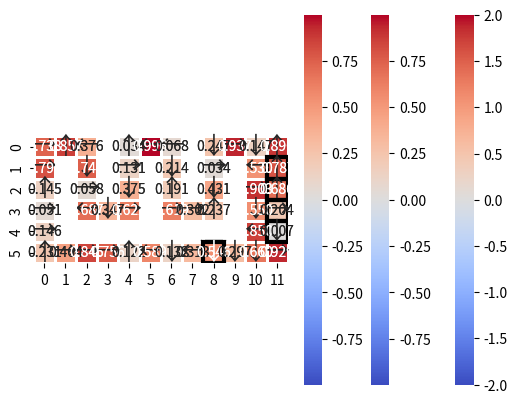

Reproduce this figure in Python.
# -*- coding: UTF-8 -*-
 
import matplotlib.pyplot as plt
import seaborn as sns
from matplotlib.patches import Rectangle
from typing import Tuple
import matplotlib
import numpy as np
import warnings
from abc import ABC
 
 
class MDP(ABC):
    def Q_from_V(self, V: np.ndarray) -> np.ndarray:
 
        Q = np.zeros((self.n_states + 1, self.n_actions))
        Q2 = np.zeros((self.n_states + 1, self.n_actions))
 
        #print(Q)
        for action in self.actions:
 
            Q[:, action] = self.rewards[:] + np.matmul(self.transition_proba[:, action, :], self.discount_factor * V);
            
        return Q
 
    def Q2V(self, Q: np.ndarray) -> np.ndarray:
        return  np.max(Q, axis = 1)
 
    def Q2Vbypolicy(self, Q: np.ndarray, policy: np.ndarray) -> np.ndarray:
        return  np.choose(policy, Q.T);
 
    def Q2policy(self, Q: np.ndarray) -> np.ndarray:

        return  np.argmax(Q, axis=1);
 
    def evaluate_policy(
        self,
        policy: np.ndarray,
        init_V: np.ndarray = None,
        max_iter: int = int(1e3),
        rtol: float = 1e-06,
        atol: float = 1e-08,
    ):
        old_V = self.rewards if init_V is None else init_V
        for i in range(max_iter):
          
            Q = self.Q_from_V(old_V)
            V = self.Q2Vbypolicy(Q, policy)
            if np.allclose(old_V, V, rtol=rtol, atol=atol):
                return V
            old_V = V
        warnings.warn(
            f"Maximum number of iterations ({max_iter}) has been exceeded."
            f"The iterative evaluation of a policy might have not converged"
        )
        return V
 
    def value_iteration(
        self, init_V: np.ndarray = None, max_iter: int = int(1e4), rtol: float = 1e-06, atol: float = 1e-08
    ):
        old_V = self.rewards if init_V is None else init_V
        for i in range(max_iter):
            Q = self.Q_from_V(old_V)
            V = self.Q2V(Q)
            if np.allclose(old_V, V, rtol=rtol, atol=atol):
                return Q
            old_V = V
        warnings.warn(
            f"Maximum number of iterations ({max_iter}) has been exceeded."
            f" Value iteration might have not converged."
        )
        return Q
 
    def policy_iteration(
        self,
        init_policy: np.ndarray = None,
        max_iter: int = int(1e4),
        rtol: float = 1e-08,
        atol: float = 1e-08,
        max_iter_eval_iteration: int = int(1e4),
    ):
        Q = np.zeros((self.n_states + 1, self.n_actions))
        old_Q = Q
        if init_policy is None:
            policy = np.zeros((self.n_states + 1,), dtype=int)
        else:
            policy = init_policy
        old_policy = policy
        for i in range(max_iter):
            V = self.evaluate_policy(policy,max_iter=max_iter_eval_iteration)
            Q = self.Q_from_V(V)
            policy = self.Q2policy(Q)
            if np.allclose(old_Q, Q, rtol=rtol, atol=atol) or np.array_equal(policy, old_policy):
                return Q
            old_Q = Q
            old_policy = policy
        warnings.warn(
            f"Maximum number of iterations ({max_iter}) has been exceeded."
            f"Policy iteration might have not converged."
        )
        return Q
 
 
class GridWorld(MDP):
 
    NORTH = 0
    EAST = 1
    SOUTH = 2
    WEST = 3
    actions = {NORTH: np.array((-1, 0)), EAST: np.array((0, 1)), SOUTH: np.array((1, 0)), WEST: np.array((0, -1))}
    n_actions = len(actions)
    mismatched_actions = {NORTH: (EAST, WEST), EAST: (NORTH, SOUTH), SOUTH: (EAST, WEST), WEST: (NORTH, SOUTH)}
 
    AVAILABLE_WORLDS = ["2x2", "3x3", "3x4", "4x4", "5x5", "6x8", "6x12"]
 
    @staticmethod
    def get_world(name: str, action_proba: float = None, action_cost: float = None) -> MDP:
 
        if name == "2x2":
            ab = 0.8 if action_proba is None else action_proba
            ac = 1 / 25 if action_cost is None else action_cost
            n_rows = 2
            n_columns = 2
            discount_factor = 1
            obstacles = np.zeros((n_rows, n_columns))
            grid_rewards = np.zeros((n_rows, n_columns))
            grid_rewards[0, n_columns - 1] = 1
            grid_rewards[1, n_columns - 1] = -1
 
            terminals = np.zeros((n_rows, n_columns))
            terminals[0, n_columns - 1] = 1
            terminals[1, n_columns - 1] = 1
 
            gw = GridWorld(
                n_rows,
                n_columns,
                obstacles,
                terminals,
                grid_rewards,
                discount_factor=discount_factor,
                action_proba=ab,
                action_cost=ac,
            )
            return gw
 
        elif name == "3x3":
            ab = 0.6 if action_proba is None else action_proba
            ac = 1 / 25 if action_cost is None else action_cost
            n_rows = 3
            n_columns = 3
            discount_factor = 1
            obstacles = np.zeros((n_rows, n_columns))
            grid_rewards = np.zeros((n_rows, n_columns))
            grid_rewards[0, n_columns - 1] = 1
            grid_rewards[1, n_columns - 1] = -1
 
            terminals = np.zeros((n_rows, n_columns))
            terminals[0, n_columns - 1] = 1
            terminals[1, n_columns - 1] = 1
 
            return GridWorld(
                n_rows,
                n_columns,
                obstacles,
                terminals,
                grid_rewards,
                discount_factor=discount_factor,
                action_proba=ab,
                action_cost=ac,
            )
 
        elif name == "3x4":
            ab = 0.8 if action_proba is None else action_proba
            ac = 1 / 25 if action_cost is None else action_cost
            n_rows = 3
            n_columns = 4
            discount_factor = 1
            obstacles = np.zeros((n_rows, n_columns))
            obstacles[1, 1] = 1
            grid_rewards = np.zeros((n_rows, n_columns))
            grid_rewards[0, n_columns - 1] = 1
            grid_rewards[1, n_columns - 1] = -1
 
            terminals = np.zeros((n_rows, n_columns))
            terminals[0, n_columns - 1] = 1
            terminals[1, n_columns - 1] = 1
 
            return GridWorld(
                n_rows,
                n_columns,
                obstacles,
                terminals,
                grid_rewards,
                discount_factor=discount_factor,
                action_proba=ab,
                action_cost=ac,
            )
 
        elif name == "4x4":
            ab = 0.5 if action_proba is None else action_proba
            ac = 2 / 25 if action_cost is None else action_cost
            n_rows = 4
            n_columns = 4
            discount_factor = 0.8
            obstacles = np.zeros((n_rows, n_columns))
            obstacles[1, 1] = 1
            obstacles[2, 2] = 1
            grid_rewards = np.zeros((n_rows, n_columns))
            grid_rewards[0, n_columns - 1] = 1
            grid_rewards[1, n_columns - 1] = -1
 
            terminals = np.zeros((n_rows, n_columns))
            terminals[0, n_columns - 1] = 1
            terminals[1, n_columns - 1] = 1
 
            return GridWorld(
                n_rows,
                n_columns,
                obstacles,
                terminals,
                grid_rewards,
                discount_factor=discount_factor,
                action_proba=ab,
                action_cost=ac,
            )
 
        elif name == "5x5":
            ab = 0.95 if action_proba is None else action_proba
            ac = 1 / 50 if action_cost is None else action_cost
            n_rows = 5
            n_columns = 5
            discount_factor = 0.99
            obstacles = np.zeros((n_rows, n_columns))
            obstacles[1, 0] = 1
            obstacles[1, 1] = 1
            obstacles[2, 2] = 1
 
            grid_rewards = np.zeros((n_rows, n_columns))
            grid_rewards[0, 0] = 2
            grid_rewards[1, 2] = -1
            grid_rewards[0, n_columns - 1] = 1
            grid_rewards[1, n_columns - 1] = -1
            grid_rewards[4, 2] = -1
 
            terminals = np.zeros((n_rows, n_columns))
            terminals[0, 0] = 1
            terminals[1, 2] = 1
            terminals[0, n_columns - 1] = 1
            terminals[1, n_columns - 1] = 1
            terminals[4, 2] = 1
 
            return GridWorld(
                n_rows,
                n_columns,
                obstacles,
                terminals,
                grid_rewards,
                discount_factor=discount_factor,
                action_proba=ab,
                action_cost=ac,
            )
 
        elif name == "6x8":
            ab = 0.95 if action_proba is None else action_proba
            ac = 1 / 50 if action_cost is None else action_cost
            n_rows = 6
            n_columns = 8
            discount_factor = 0.99
            obstacles = np.zeros((n_rows, n_columns))
            obstacles[1:5, 1] = 1
            obstacles[1, 1:6] = 1
            obstacles[1:5, 5] = 1
            obstacles[4, 3] = 1
            obstacles[1, 6] = 1
            obstacles[3, 7] = 1
 
            grid_rewards = np.zeros((n_rows, n_columns))
            grid_rewards[3, 3] = 2
            grid_rewards[4, 4] = -1
 
            terminals = np.zeros((n_rows, n_columns))
            terminals[3, 3] = 1
            terminals[4, 4] = 1
 
            return GridWorld(
                n_rows,
                n_columns,
                obstacles,
                terminals,
                grid_rewards,
                discount_factor=discount_factor,
                action_proba=ab,
                action_cost=ac,
            )
 
        elif name == "6x12":
            ab = 0.7 if action_proba is None else action_proba
            ac = 0.01 if action_cost is None else action_cost
            n_rows = 6
            n_columns = 12
            discount_factor = 0.99
            obstacles = np.zeros((n_rows, n_columns))
            obstacles[4, 1:10] = 1
            obstacles[1:4, 1] = 1
            obstacles[0:3, 3] = 1
            obstacles[1:4, 5] = 1
            obstacles[0:3, 7] = 1
            obstacles[1:4, 9] = 1
 
            grid_rewards = np.zeros((n_rows, n_columns))
            grid_rewards[5, 8] = 2
            grid_rewards[1:5, 11] = -1
 
            terminals = np.zeros((n_rows, n_columns))
            terminals[5, 8] = 1
            terminals[1:5, 11] = 1
 
            return GridWorld(
                n_rows,
                n_columns,
                obstacles,
                terminals,
                grid_rewards,
                discount_factor=discount_factor,
                action_proba=ab,
                action_cost=ac,
            )
 
    def __init__(
        self,
        n_rows: int,
        n_columns: int,
        obstacles: np.ndarray,
        terminals: np.ndarray,
        grid_rewards: np.ndarray,
        discount_factor: float = 1,
        action_proba: float = 0.8,
        action_cost: float = 0.04,
    ):

        self.n_rows = n_rows
        self.n_columns = n_columns
        self.obstacles = obstacles
        self.terminals = terminals
        self.grid_rewards = grid_rewards
 
        self.discount_factor = discount_factor
        self.action_proba = action_proba
        self.action_cost = action_cost
        self.n_states = n_rows * n_columns  # number of states without terminal sink state
        self.transition_proba = None
        self._get_transition_proba()
 
        self.rewards = np.ones(self.n_states + 1) * -self.action_cost
        for ind_reward in np.flatnonzero(self.grid_rewards):
            self.rewards[ind_reward] = self.grid_rewards.flat[ind_reward]
        self.rewards[self.n_states] = 0
 
    def _state2coord(self, state: int) -> Tuple[int, int]:
        return np.unravel_index(state, (self.n_rows, self.n_columns))
 
    def _coord2state(self, coord: Tuple[int, int]) -> int:
        return np.ravel_multi_index(coord, (self.n_rows, self.n_columns))
 
    def _is_on_grid(self, coord: Tuple[int, int]) -> bool:
        r, c = coord
        return 0 <= r < self.n_rows and 0 <= c < self.n_columns
 
    def _is_obstacle(self, coord: Tuple[int, int]) -> bool:

        r, c = coord
        return self.obstacles[r, c] == 1
 
    def _is_terminal(self, coord: Tuple[int, int]) -> bool:

        return self.terminals[coord] == 1
 
    def _get_transition_proba(self):
 
        self.transition_proba = np.zeros(
            (self.n_states + 1, self.n_actions, self.n_states + 1)
        )  # terminal sink state added
        for state in range(self.n_states):
            state_coord = self._state2coord(state)
            if self._is_terminal(state_coord):
                # if the state is terminal, go to the single terminal sink with p = 1
                self.transition_proba[state, :, self.n_states] = 1
            else:
                for action in self.actions:
                    # compute the transition probabilities of intended actions
                    next_state_coord = state_coord + self.actions[action]
                    if not self._is_on_grid(next_state_coord) or self._is_obstacle(next_state_coord):
                        self.transition_proba[state, action, state] += self.action_proba
                    else:
                        next_state = self._coord2state(next_state_coord)
                        self.transition_proba[state, action, next_state] += self.action_proba
 
                    # compute the transition probabilities of mistaken actions
                    # the probability of mistaken action is the same for all possible mistakes for given action
                    for mismatched_action in self.mismatched_actions[action]:
                        mistake_proba = (1 - self.action_proba) / len(self.mismatched_actions[action])
                        next_state_coord = state_coord + self.actions[mismatched_action]
                        if not self._is_on_grid(next_state_coord) or self._is_obstacle(next_state_coord):
                            self.transition_proba[state, action, state] += mistake_proba
                        else:
                            next_state = self._coord2state(next_state_coord)
                            self.transition_proba[state, action, next_state] += mistake_proba
        # the terminal state cannot be left -> with any action, an agent stays in the state with p = 1
        self.transition_proba[self.n_states, :, self.n_states] = 1
 
    def plot(self, V: np.ndarray = None, policy: np.ndarray = None):

        if V is None:
            data = self.grid_rewards
        else:
            if len(V) == self.n_rows * self.n_columns + 1:
                V = V[:-1]
            data = V.reshape(self.n_rows, self.n_columns)
        policy_symbols = {0: "↑", 1: "→", 2: "↓", 3: "←"}
        mask = np.zeros_like(data, dtype=bool)
        mask[self.obstacles == 1] = True
        # to center the heatmap around zero
        maxval = max(np.abs(np.min(data)), np.abs(np.max(data)))
        ax = sns.heatmap(
            data, annot=True, mask=mask, fmt=".3f", square=1, linewidth=1.0, cmap="coolwarm", vmin=-maxval, vmax=maxval
        )
        for i, j in zip(*np.where(self.terminals == 1)):
            ax.add_patch(Rectangle((j, i), 1, 1, fill=False, edgecolor="black", lw=3))
        if policy is not None:
            for t, pol in zip(ax.texts, policy[:-1][(~mask).flat]):
                t.set_text(policy_symbols[pol])
                t.set_size("xx-large")
        plt.show()
 
 
if __name__ == "__main__":
    # One can experiment here or you can experiment in a separate script with GridWorld imported.
    # Example
    name = "6x12"
    gw = GridWorld.get_world(name)
 
    print("Plotting")
    gw.plot()
 
    plt.show()
 
    # random V
    V = np.random.random((gw.n_states + 1))
    print(V)
    # random policy
    policy = np.random.randint(4, size=(gw.n_states + 1))
 
    gw.plot(V=V)
    plt.show()
    gw.plot(V=V, policy=policy)
    plt.show()
